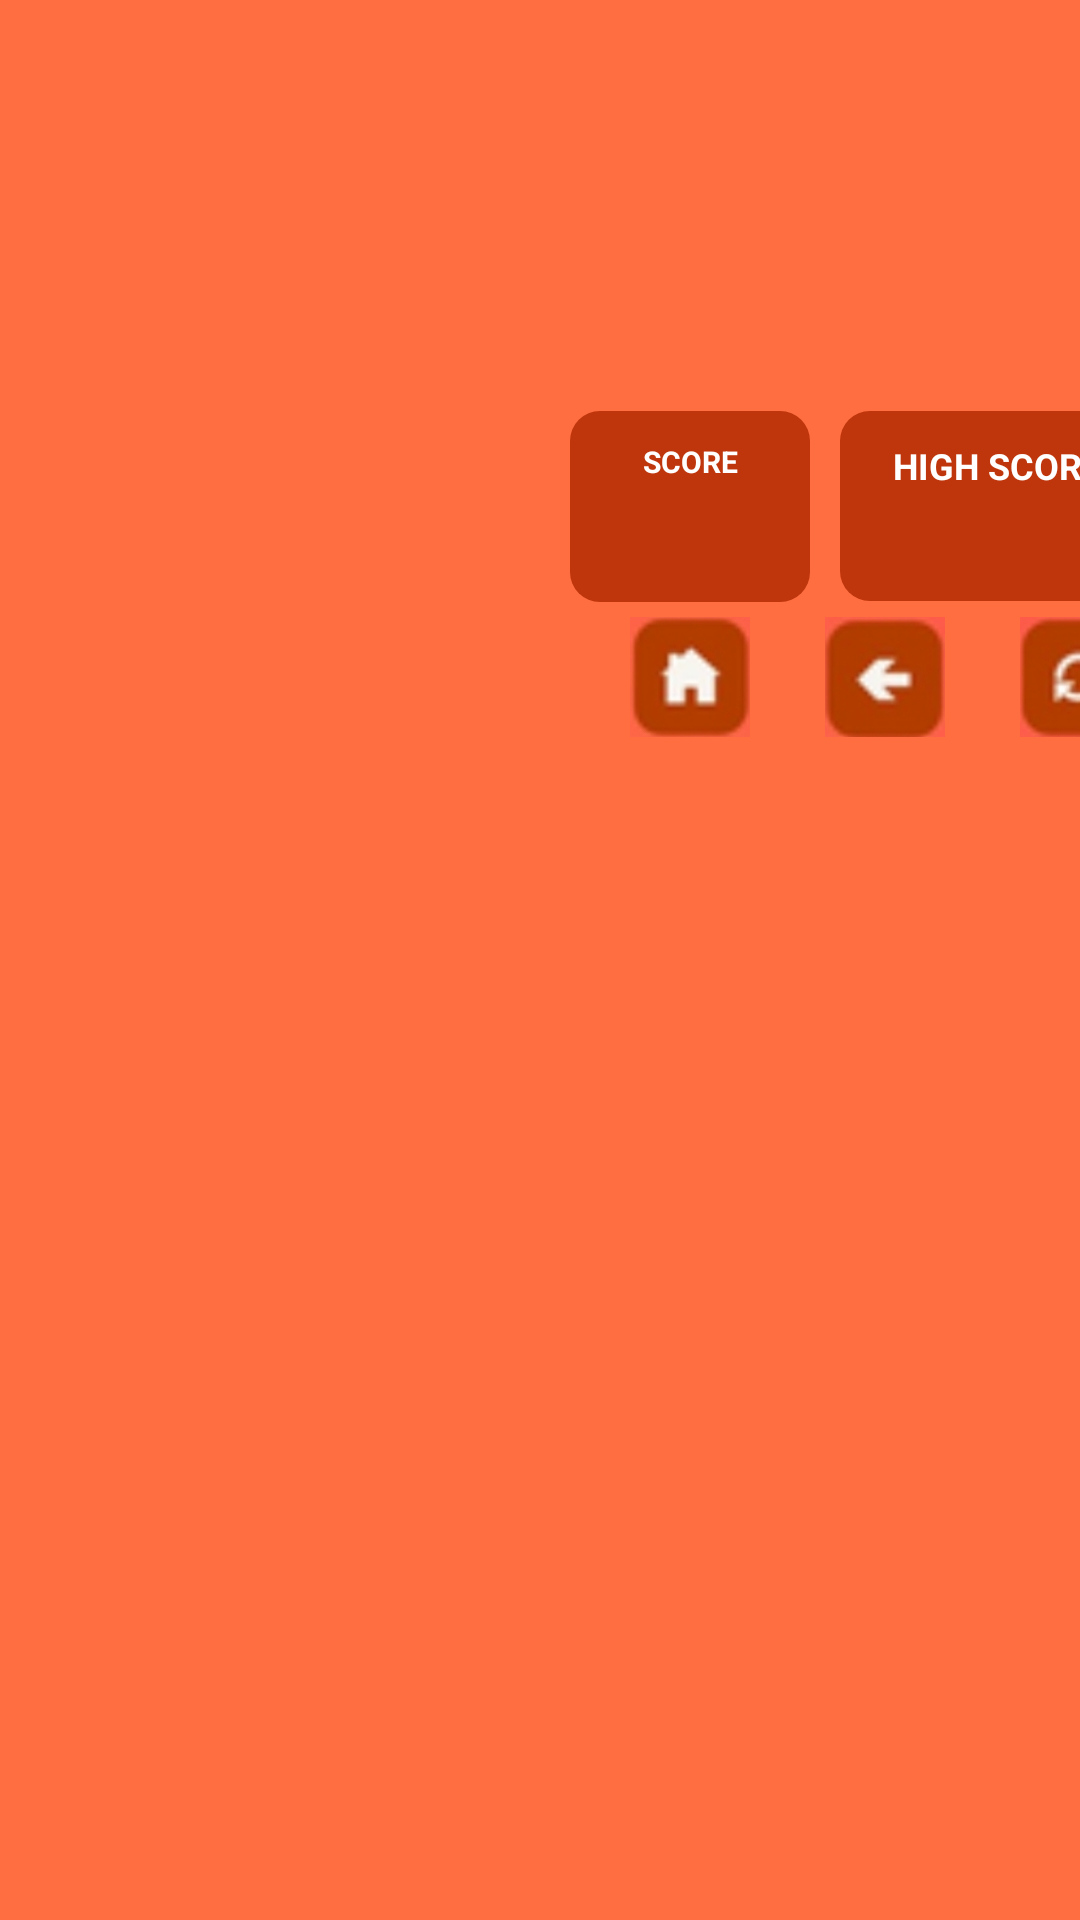

Reconstruct the res/layout file that produces this screen, plus the resources it refers to.
<!-- AndroidManifest.xml: application theme Theme.Miner -->
<!-- res/layout/activity_main.xml -->
<?xml version="1.0" encoding="utf-8"?>
<androidx.appcompat.widget.LinearLayoutCompat xmlns:android="http://schemas.android.com/apk/res/android"
    xmlns:app="http://schemas.android.com/apk/res-auto"
    xmlns:tools="http://schemas.android.com/tools"
    android:layout_width="match_parent"
    android:layout_height="match_parent"
    tools:context=".MainActivity"
    android:orientation="vertical"
    android:background="@color/deeporange">

    <androidx.appcompat.widget.LinearLayoutCompat
        android:layout_width="match_parent"
        android:layout_height="wrap_content"
        android:orientation="horizontal">

        <TextView
            android:id="@+id/textname"
            android:layout_width="150dp"
            android:layout_height="wrap_content"
            android:layout_marginTop="10dp"
            android:layout_marginLeft="5dp"
            android:textColor="@color/white"
            android:textSize="20dp"/>

        <TextView
            android:id="@+id/winning"
            android:layout_width="100dp"
            android:layout_height="wrap_content"
            android:gravity="center"
            android:layout_marginTop="10dp"
            android:layout_marginLeft="50dp"
            android:textColor="@color/white"
            android:textSize="20dp"/>

    </androidx.appcompat.widget.LinearLayoutCompat>

    <androidx.appcompat.widget.LinearLayoutCompat
        android:layout_width="wrap_content"
        android:layout_height="wrap_content"
        android:orientation="horizontal"
        android:layout_marginTop="100dp">

        <TextView
            android:id="@+id/scoretoget"
            android:layout_width="60dp"
            android:layout_height="wrap_content"
            android:textSize="20dp"
            android:layout_marginLeft="15dp"
            android:textColor="@color/white"
            android:textStyle="bold"/>

        <androidx.appcompat.widget.LinearLayoutCompat
            android:layout_width="80dp"
            android:layout_height="wrap_content"
            android:orientation="vertical"
            android:layout_marginLeft="115dp"
            android:background="@drawable/rounded_textview">
            <TextView
                android:layout_width="match_parent"
                android:layout_height="match_parent"
                android:textSize="10dp"
                android:textStyle="bold"
                android:gravity="center"
                android:paddingLeft="10dp"
                android:paddingRight="10dp"
                android:paddingTop="10dp"
                android:paddingBottom="5dp"
                android:textColor="@color/white"
                android:text="@string/scoretext"/>
            <TextView
                android:id="@+id/realscore"
                android:layout_width="match_parent"
                android:layout_height="match_parent"
                android:paddingBottom="5dp"
                android:textSize="20dp"
                android:textStyle="bold"
                android:gravity="center"
                android:layout_marginTop="3dp"
                android:textColor="@color/white"/>

        </androidx.appcompat.widget.LinearLayoutCompat>

        <androidx.appcompat.widget.LinearLayoutCompat
            android:layout_width="100dp"
            android:layout_height="wrap_content"
            android:orientation="vertical"
            android:layout_marginLeft="10dp"
            android:background="@drawable/rounded_textview">
            <TextView
                android:layout_width="match_parent"
                android:layout_height="match_parent"
                android:textSize="12dp"
                android:textStyle="bold"
                android:gravity="center"
                android:paddingLeft="15dp"
                android:paddingRight="10dp"
                android:paddingTop="10dp"
                android:paddingBottom="5dp"
                android:textColor="@color/white"
                android:text="@string/highscoretext"/>
            <TextView
                android:id="@+id/highscore"
                android:layout_width="match_parent"
                android:layout_height="match_parent"
                android:paddingBottom="5dp"
                android:textSize="20dp"
                android:textStyle="bold"
                android:gravity="center"
                android:textColor="@color/white"/>

        </androidx.appcompat.widget.LinearLayoutCompat>

    </androidx.appcompat.widget.LinearLayoutCompat>

    <androidx.appcompat.widget.LinearLayoutCompat
        android:layout_width="match_parent"
        android:layout_height="wrap_content"
        android:orientation="horizontal"
        android:layout_marginTop="5dp">

        <ImageButton
            android:id="@+id/HomeButton"
            android:layout_width="40dp"
            android:layout_height="40dp"
            android:layout_marginLeft="210dp"
            android:background="@drawable/home" />
        <ImageButton
            android:id="@+id/BackButton"
            android:layout_width="40dp"
            android:layout_height="40dp"
            android:layout_marginLeft="25dp"
            android:background="@drawable/back"/>
        <ImageButton
            android:id="@+id/ReloadButton"
            android:layout_width="40dp"
            android:layout_height="40dp"
            android:layout_marginLeft="25dp"
            android:background="@drawable/reload"/>

    </androidx.appcompat.widget.LinearLayoutCompat>

    <androidx.appcompat.widget.LinearLayoutCompat
        android:id="@+id/layoutbutton"
        android:layout_width="match_parent"
        android:layout_height="wrap_content"
        android:background="@drawable/rounded_textview">

    </androidx.appcompat.widget.LinearLayoutCompat>

</androidx.appcompat.widget.LinearLayoutCompat>
<!-- resources referenced by this layout -->
<resources>
  <color name="deeporange">#FF6E40</color>
  <color name="white">#FFFFFFFF</color>
  <!-- drawable back: jpg bitmap (drawable, 46788 bytes) -->
  <!-- drawable home: jpg bitmap (drawable, 56696 bytes) -->
  <!-- drawable reload: jpg bitmap (drawable, 50464 bytes) -->
  <!-- drawable rounded_textview (drawable) -->
  <?xml version="1.0" encoding="utf-8"?>
  <shape xmlns:android="http://schemas.android.com/apk/res/android"
      android:shape="rectangle">
      <solid android:color="@color/deeporange900" />
      <corners android:topRightRadius="10dp"
          android:bottomRightRadius="10dp"
          android:bottomLeftRadius="10dp"
          android:topLeftRadius="10dp"/>
  </shape>
  <string name="highscoretext">HIGH SCORE</string>
  <string name="scoretext">SCORE</string>
  <style name="Theme.Miner" parent="Theme.MaterialComponents.DayNight.NoActionBar">
          
          <item name="colorPrimary">@color/purple_500</item>
          <item name="colorPrimaryVariant">@color/purple_700</item>
          <item name="colorOnPrimary">@color/white</item>
          
          <item name="colorSecondary">@color/teal_200</item>
          <item name="colorSecondaryVariant">@color/teal_700</item>
          <item name="colorOnSecondary">@color/black</item>
          
          <item name="android:statusBarColor" tools:targetApi="l">?attr/colorPrimaryVariant</item>
          
      </style>
  <color name="deeporange900">#BF360C</color>
  <color name="purple_500">#FF6200EE</color>
  <color name="purple_700">#FF3700B3</color>
  <color name="teal_200">#FF03DAC5</color>
  <color name="teal_700">#FF018786</color>
  <color name="black">#FF000000</color>
</resources>
